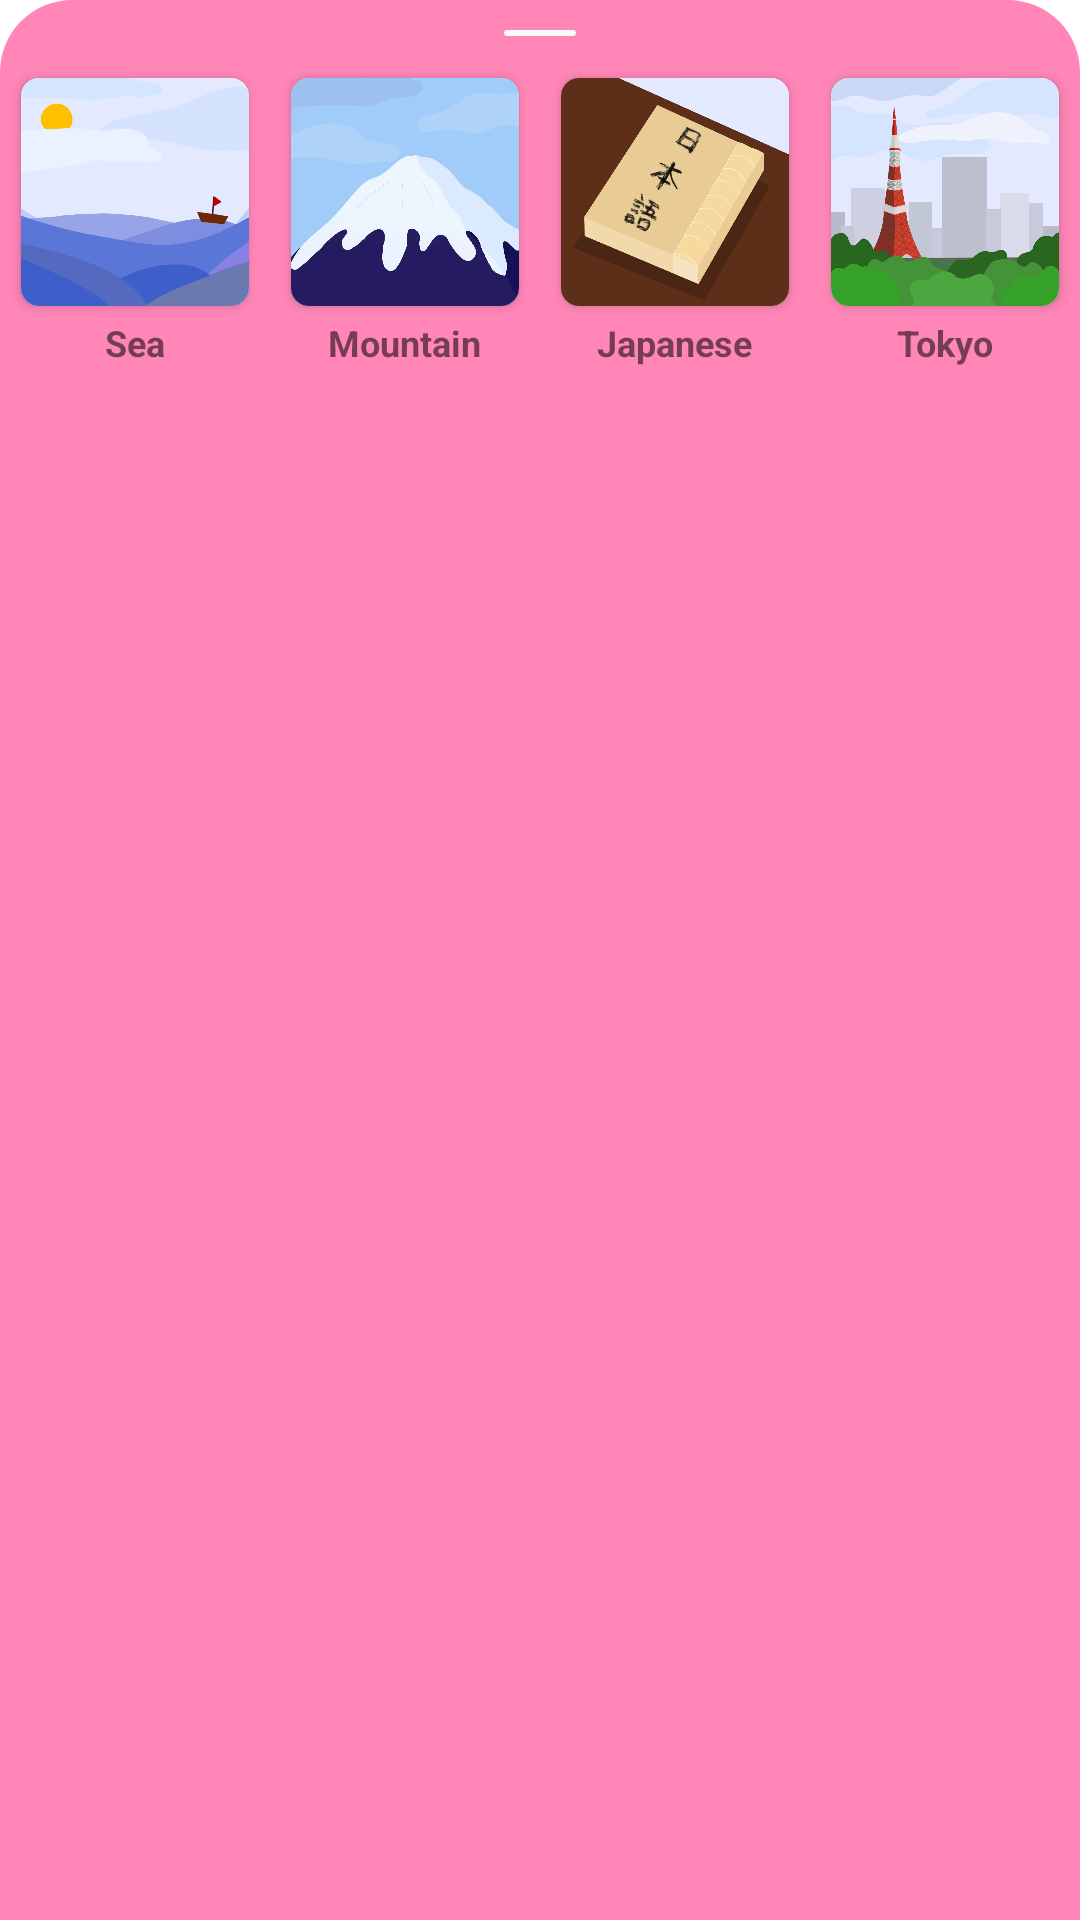

This screen was rendered from an Android layout file. Write that file and the resources it references.
<!-- AndroidManifest.xml: application theme Theme.KanjiButton -->
<!-- res/layout/bottomsheet_step1.xml -->
<LinearLayout xmlns:android="http://schemas.android.com/apk/res/android"
    xmlns:app="http://schemas.android.com/apk/res-auto"
    android:id="@+id/bottom_sheet_layout"
    android:layout_width="match_parent"
    android:layout_height="140dp"
    android:background="@drawable/item_bottom_rounded"
    android:gravity="center"
    android:orientation="vertical"
    app:behavior_hideable="false"
    app:behavior_peekHeight="140dp"
    app:layout_behavior="com.google.android.material.bottomsheet.BottomSheetBehavior">

    <ImageView
        android:src="@drawable/ic_line_bottomsheet"
        android:layout_margin="10dp"
        android:layout_width="wrap_content"
        android:layout_height="wrap_content"/>

    <LinearLayout
        android:gravity="center_horizontal"
        android:orientation="horizontal"
        android:layout_width="match_parent"
        android:layout_height="wrap_content">

        <LinearLayout
            android:layout_width="wrap_content"
            android:orientation="vertical"
            android:gravity="center_horizontal"
            android:layout_height="wrap_content">

            <androidx.cardview.widget.CardView
                android:id="@+id/imgvw1"
                android:layout_width="wrap_content"
                android:layout_height="wrap_content"
                android:layout_margin="4dp"
                app:cardCornerRadius="6dp">

            <ImageView
                android:layout_width="76dp"
                android:layout_height="76dp"
                android:background="@drawable/item_shape_white"
                android:scaleType="centerCrop"
                android:src="@drawable/ic_sea" />

            </androidx.cardview.widget.CardView>

            <TextView
                android:id="@+id/txttag1"
                android:text="Sea"
                android:textSize="12sp"
                android:textStyle="bold"
                android:layout_width="wrap_content"
                android:layout_height="wrap_content"/>

        </LinearLayout>

        <View
            android:layout_width="6dp"
            android:layout_height="wrap_content" />

        <LinearLayout
            android:layout_width="wrap_content"
            android:orientation="vertical"
            android:gravity="center_horizontal"
            android:layout_height="wrap_content">

            <androidx.cardview.widget.CardView
                android:id="@+id/imgvw2"
                android:layout_width="wrap_content"
                android:layout_height="wrap_content"
                android:layout_margin="4dp"
                app:cardCornerRadius="6dp">

            <ImageView
                android:layout_width="76dp"
                android:layout_height="76dp"
                android:background="@drawable/item_shape_white"
                android:scaleType="centerCrop"
                android:src="@drawable/ic_mountain" />

        </androidx.cardview.widget.CardView>

            <TextView
                android:id="@+id/txttag2"
                android:text="Mountain"
                android:textSize="12sp"
                android:textStyle="bold"
                android:layout_width="wrap_content"
                android:layout_height="wrap_content"/>

        </LinearLayout>

        <View
            android:layout_width="6dp"
            android:layout_height="wrap_content" />

        <LinearLayout
            android:layout_width="wrap_content"
            android:orientation="vertical"
            android:gravity="center_horizontal"
            android:layout_height="wrap_content">

            <androidx.cardview.widget.CardView
            android:id="@+id/imgvw3"
            android:layout_width="wrap_content"
            android:layout_height="wrap_content"
            android:layout_margin="4dp"
            app:cardCornerRadius="6dp">

                <ImageView
                    android:layout_width="76dp"
                    android:layout_height="76dp"
                    android:background="@drawable/item_shape_white"
                    android:scaleType="centerCrop"
                    android:src="@drawable/ic_japaneses" />

        </androidx.cardview.widget.CardView>

            <TextView
                android:id="@+id/txttag3"
                android:text="Japanese"
                android:textSize="12sp"
                android:textStyle="bold"
                android:layout_width="wrap_content"
                android:layout_height="wrap_content"/>

        </LinearLayout>

        <View
            android:layout_width="6dp"
            android:layout_height="wrap_content" />

        <LinearLayout
            android:layout_width="wrap_content"
            android:orientation="vertical"
            android:gravity="center_horizontal"
            android:layout_height="wrap_content">

            <androidx.cardview.widget.CardView
                android:id="@+id/imgvw4"
                android:layout_width="wrap_content"
                android:layout_height="wrap_content"
                android:layout_margin="4dp"
                app:cardCornerRadius="6dp">

                <ImageView
                    android:layout_width="76dp"
                    android:layout_height="76dp"
                    android:background="@drawable/item_shape_white"
                    android:scaleType="centerCrop"
                    android:src="@drawable/ic_tokyo" />

            </androidx.cardview.widget.CardView>

            <TextView
                android:id="@+id/txttag4"
                android:text="Tokyo"
                android:textSize="12sp"
                android:textStyle="bold"
                android:layout_width="wrap_content"
                android:layout_height="wrap_content"/>

        </LinearLayout>
        
        
        

    </LinearLayout>

</LinearLayout>
<!-- resources referenced by this layout -->
<resources>
  <!-- drawable ic_japaneses: jpeg bitmap (drawable, 43091 bytes) -->
  <!-- drawable ic_line_bottomsheet (drawable) -->
  <vector xmlns:android="http://schemas.android.com/apk/res/android"
      android:width="24dp"
      android:height="2dp"
      android:viewportWidth="24"
      android:viewportHeight="2">
    <path
        android:pathData="M1,1L23,1"
        android:strokeWidth="2"
        android:fillColor="#00000000"
        android:strokeColor="#FCFBF6"
        android:strokeLineCap="round"/>
  </vector>
  <!-- drawable ic_mountain: jpeg bitmap (drawable, 27835 bytes) -->
  <!-- drawable ic_sea: jpeg bitmap (drawable, 22099 bytes) -->
  <!-- drawable ic_tokyo: jpeg bitmap (drawable, 35815 bytes) -->
  <!-- drawable item_bottom_rounded (drawable) -->
  <?xml version="1.0" encoding="utf-8"?>
  <shape xmlns:android="http://schemas.android.com/apk/res/android">
  
      <corners android:topLeftRadius="24dp" android:topRightRadius="24dp" />
      <solid android:color="@color/colorBottom" />
  
  </shape>
  <!-- drawable item_shape_white (drawable) -->
  <?xml version="1.0" encoding="utf-8"?>
  <shape xmlns:android="http://schemas.android.com/apk/res/android">
  
      <corners android:radius="6dp" />
      <solid android:color="#FFEDEDED" />
  
  </shape>
  <style name="Theme.KanjiButton" parent="Theme.MaterialComponents.DayNight.NoActionBar">
          
          <item name="colorPrimary">@color/purple_500</item>
          <item name="colorPrimaryVariant">@color/purple_700</item>
          <item name="colorOnPrimary">@color/white</item>
          
          <item name="colorSecondary">@color/teal_200</item>
          <item name="colorSecondaryVariant">@color/teal_700</item>
          <item name="colorOnSecondary">@color/black</item>
          
          <item name="android:statusBarColor" tools:targetApi="l">?attr/colorPrimaryVariant</item>
          
      </style>
  <color name="colorBottom">#ff86b7</color>
  <color name="purple_500">#FF6200EE</color>
  <color name="purple_700">#FF3700B3</color>
  <color name="white">#FFFFFFFF</color>
  <color name="teal_200">#FF03DAC5</color>
  <color name="teal_700">#FF018786</color>
  <color name="black">#FF000000</color>
</resources>
